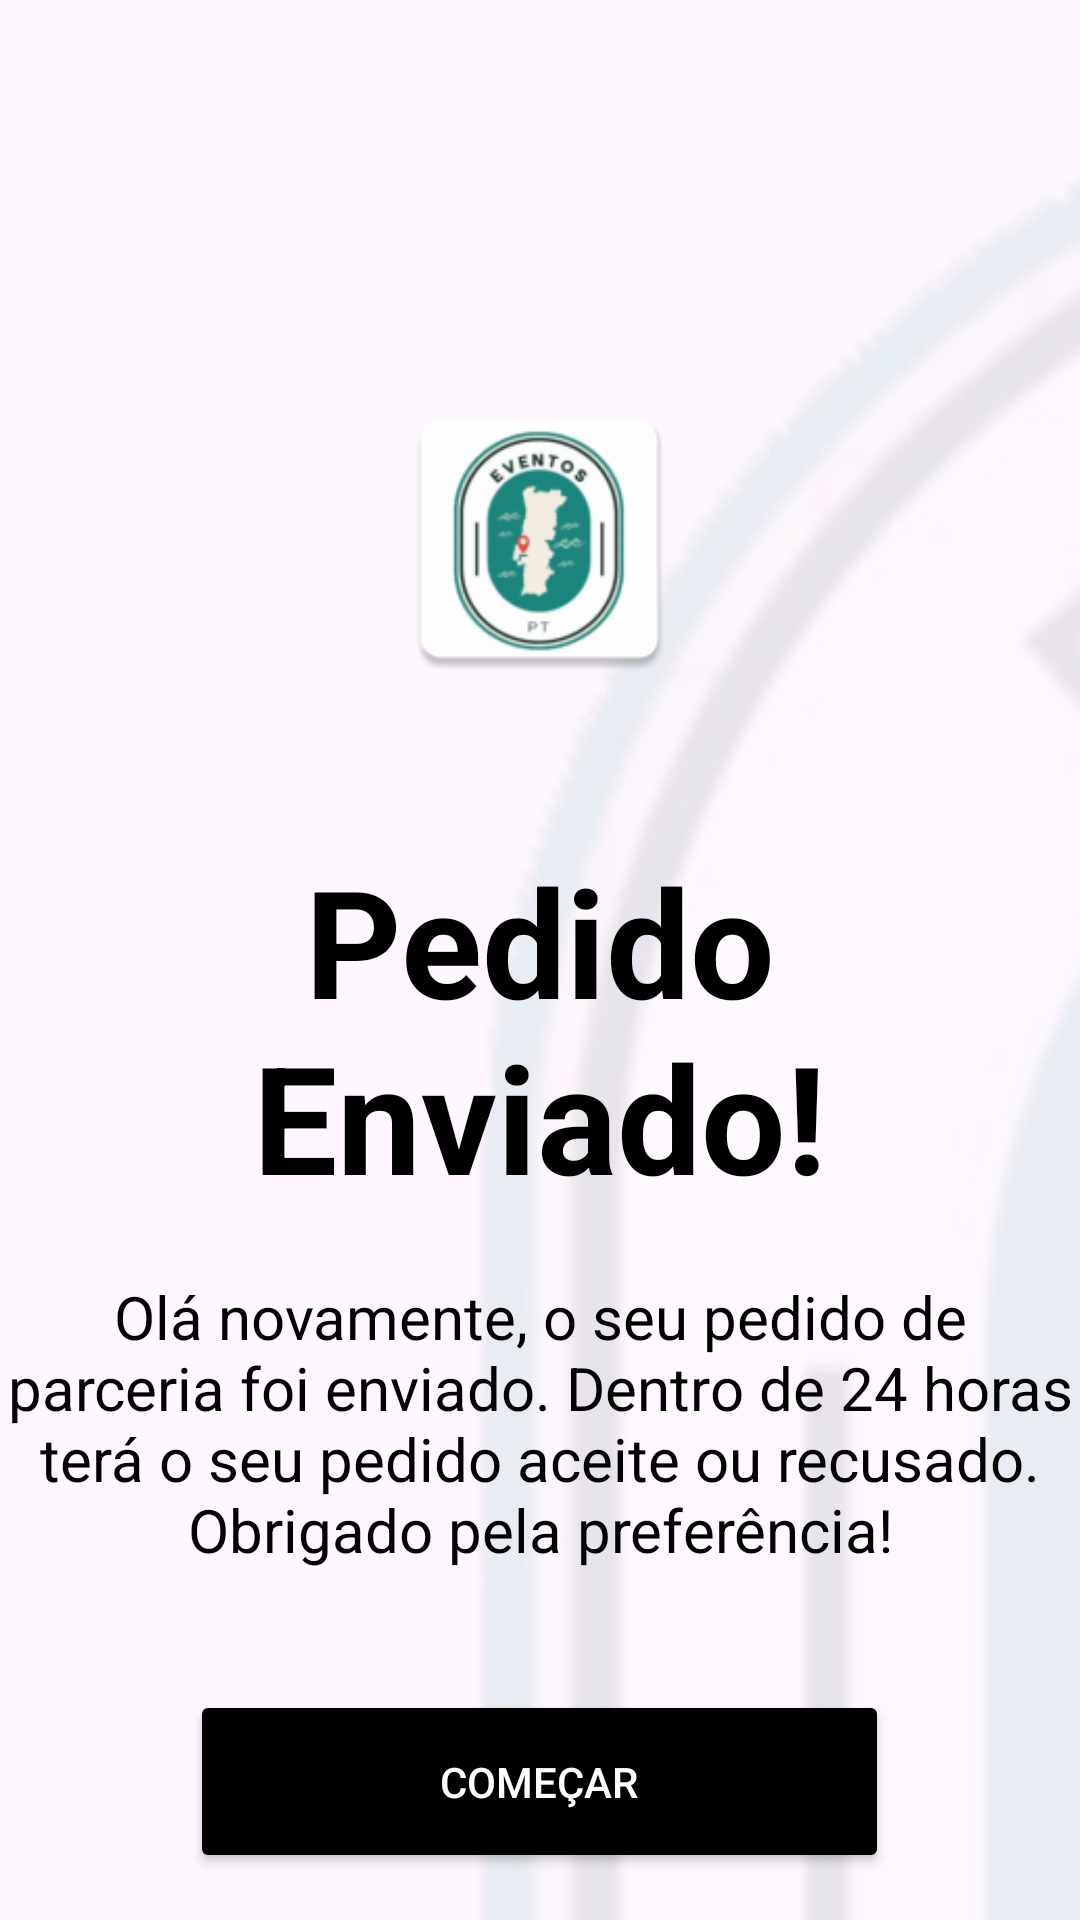

Write the Android layout XML for this screen, with the resource values it uses.
<!-- AndroidManifest.xml: application theme Theme.EventosPT -->
<!-- res/layout/activity_f_pedido_enviado.xml -->
<?xml version="1.0" encoding="utf-8"?>
<androidx.constraintlayout.widget.ConstraintLayout xmlns:android="http://schemas.android.com/apk/res/android"
    xmlns:app="http://schemas.android.com/apk/res-auto"
    xmlns:tools="http://schemas.android.com/tools"
    android:layout_width="match_parent"
    android:layout_height="match_parent">

    <ImageView
        android:id="@+id/imageViewBackground"
        android:layout_width="1100dp"
        android:layout_height="1100dp"
        android:src="@drawable/ewf"
        android:scaleType="centerCrop"
        android:alpha="0.1"
        android:layout_alignParentTop="true"
        android:layout_alignParentBottom="true"
        android:layout_marginEnd="300dp"
        android:rotation="0"
        android:translationX="50dp"
        android:translationY="0dp"/>

    <LinearLayout
        android:layout_width="match_parent"
        android:layout_height="match_parent"
        android:gravity="center_horizontal"
        android:orientation="vertical"
        >

        <ImageView
            android:id="@+id/imageView"
            android:layout_width="100dp"
            android:layout_height="100dp"
            android:layout_marginTop="130dp"
            app:srcCompat="@mipmap/ic_launcher" />

        <TextView
            android:id="@+id/textView"
            android:layout_width="348dp"
            android:layout_height="wrap_content"
            android:layout_marginTop="50dp"
            android:text="Pedido Enviado!"
            android:textAlignment="center"
            android:textColor="@color/black"
            android:textSize="50sp"
            android:textStyle="bold" />

        <TextView
            android:id="@+id/textView2"
            android:layout_width="358dp"
            android:layout_height="wrap_content"
            android:layout_marginTop="20dp"
            android:text="Olá novamente, o seu pedido de parceria foi enviado. Dentro de 24 horas terá o seu pedido aceite ou recusado. Obrigado pela preferência!"
            android:textAlignment="center"
            android:textAllCaps="false"
            android:textColor="@color/black"
            android:textSize="20sp" />

        <Button
            android:id="@+id/buttoncontinuar"
            android:layout_width="233dp"
            android:layout_height="61dp"
            android:layout_gravity="center_horizontal"
            android:layout_marginTop="40dp"
            android:backgroundTint="@color/black"
            android:onClick="goToLogin"
            android:radius="12dp"
            android:text="Começar"
            android:textColor="@color/white" />

    </LinearLayout>

</androidx.constraintlayout.widget.ConstraintLayout>
<!-- resources referenced by this layout -->
<resources>
  <color name="black">#000000</color>
  <color name="white">#FFFFFFFF</color>
  <!-- drawable ewf: png bitmap (drawable, 206315 bytes) -->
  <!-- mipmap ic_launcher: webp bitmap (mipmap-hdpi, 3594 bytes) -->
  <style name="Theme.EventosPT" parent="Base.Theme.EventosPT" />
  <style name="Base.Theme.EventosPT" parent="Theme.Material3.DayNight.NoActionBar">
          
          
  
          <item name="android:windowTranslucentStatus">true</item>
          <item name="android:windowLightStatusBar">true</item>
          <item name="android:windowDrawsSystemBarBackgrounds">false</item>
  
      </style>
</resources>
